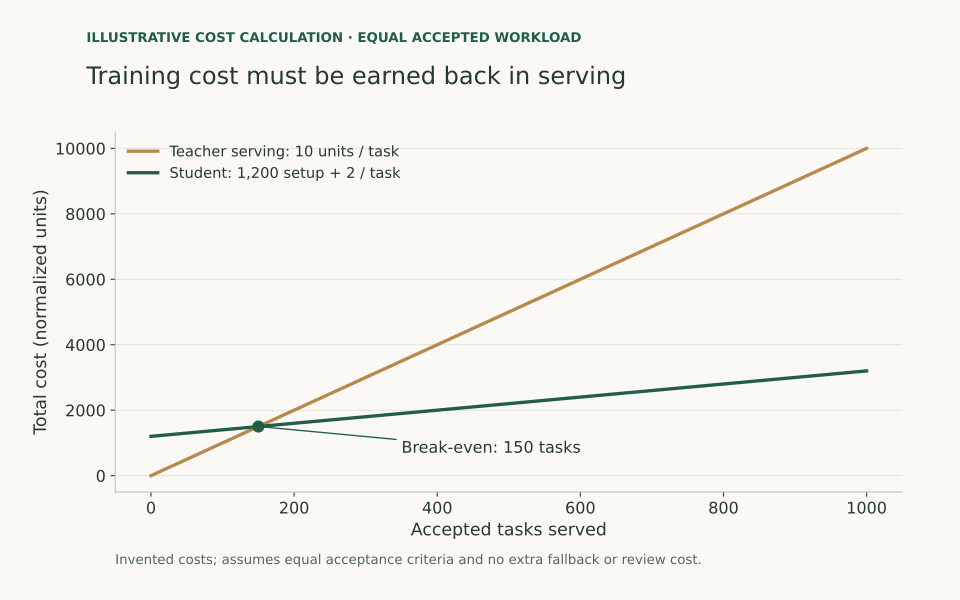

Source data for this figure (header and first rows):
accepted_tasks, teacher_units, student_units, evidence
0, 0, 1200, Illustrative normalized costs
10, 100, 1220, Illustrative normalized costs
20, 200, 1240, Illustrative normalized costs
30, 300, 1260, Illustrative normalized costs
40, 400, 1280, Illustrative normalized costs
50, 500, 1300, Illustrative normalized costs
60, 600, 1320, Illustrative normalized costs
70, 700, 1340, Illustrative normalized costs
80, 800, 1360, Illustrative normalized costs
90, 900, 1380, Illustrative normalized costs
100, 1000, 1400, Illustrative normalized costs
110, 1100, 1420, Illustrative normalized costs
120, 1200, 1440, Illustrative normalized costs
130, 1300, 1460, Illustrative normalized costs
140, 1400, 1480, Illustrative normalized costs
150, 1500, 1500, Illustrative normalized costs
160, 1600, 1520, Illustrative normalized costs
170, 1700, 1540, Illustrative normalized costs
180, 1800, 1560, Illustrative normalized costs
190, 1900, 1580, Illustrative normalized costs
200, 2000, 1600, Illustrative normalized costs
210, 2100, 1620, Illustrative normalized costs
220, 2200, 1640, Illustrative normalized costs
230, 2300, 1660, Illustrative normalized costs
240, 2400, 1680, Illustrative normalized costs
250, 2500, 1700, Illustrative normalized costs
260, 2600, 1720, Illustrative normalized costs
270, 2700, 1740, Illustrative normalized costs
280, 2800, 1760, Illustrative normalized costs
290, 2900, 1780, Illustrative normalized costs
300, 3000, 1800, Illustrative normalized costs
310, 3100, 1820, Illustrative normalized costs
320, 3200, 1840, Illustrative normalized costs
330, 3300, 1860, Illustrative normalized costs
340, 3400, 1880, Illustrative normalized costs
350, 3500, 1900, Illustrative normalized costs
360, 3600, 1920, Illustrative normalized costs
370, 3700, 1940, Illustrative normalized costs
380, 3800, 1960, Illustrative normalized costs
390, 3900, 1980, Illustrative normalized costs
400, 4000, 2000, Illustrative normalized costs
410, 4100, 2020, Illustrative normalized costs
420, 4200, 2040, Illustrative normalized costs
430, 4300, 2060, Illustrative normalized costs
440, 4400, 2080, Illustrative normalized costs
450, 4500, 2100, Illustrative normalized costs
460, 4600, 2120, Illustrative normalized costs
470, 4700, 2140, Illustrative normalized costs
480, 4800, 2160, Illustrative normalized costs
490, 4900, 2180, Illustrative normalized costs
500, 5000, 2200, Illustrative normalized costs
510, 5100, 2220, Illustrative normalized costs
520, 5200, 2240, Illustrative normalized costs
530, 5300, 2260, Illustrative normalized costs
540, 5400, 2280, Illustrative normalized costs
550, 5500, 2300, Illustrative normalized costs
560, 5600, 2320, Illustrative normalized costs
570, 5700, 2340, Illustrative normalized costs
580, 5800, 2360, Illustrative normalized costs
590, 5900, 2380, Illustrative normalized costs
... 41 more rows
